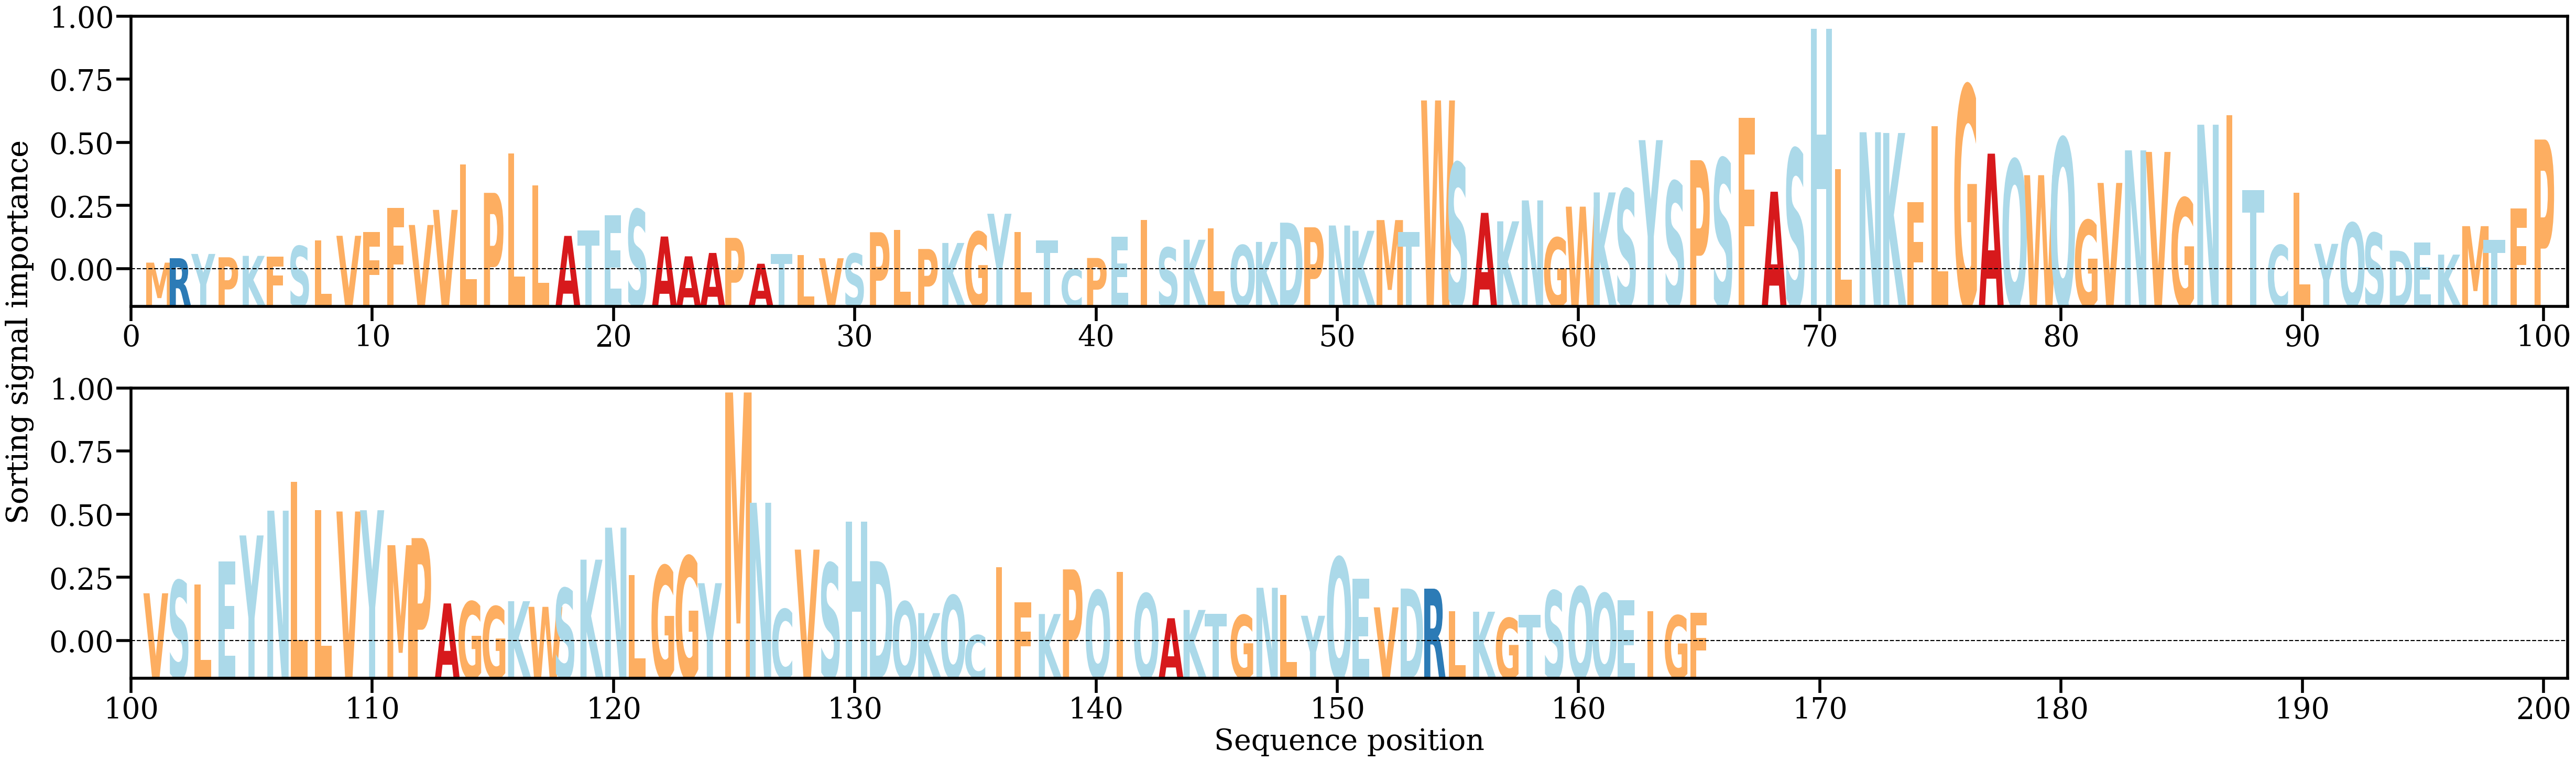

The data file committed next to this chart (first rows):
AA, Alpha
M, [0.00074647]
R, [0.00116781]
Y, [0.00157488]
P, [0.00125714]
K, [0.00139194]
F, [0.00132402]
S, [0.00232235]
L, [0.00286698]
V, [0.00330702]
F, [0.00366174]
F, [0.00597245]
V, [0.00433636]
V, [0.00577737]
L, [0.01008952]
P, [0.00740089]
L, [0.0111354]
L, [0.00813064]
A, [0.00329592]
T, [0.00379909]
E, [0.00525513]
S, [0.00581209]
A, [0.00323646]
A, [0.00134855]
A, [0.00167113]
P, [0.00310896]
A, [0.00064052]
T, [0.00157983]
L, [0.00145631]
V, [0.0011648]
S, [0.00160511]
P, [0.00364715]
L, [0.00388121]
P, [0.00204772]
K, [0.00262303]
G, [0.00367905]
Y, [0.00540862]
L, [0.00366385]
T, [0.00287727]
C, [0.00011597]
P, [0.00118913]
E, [0.00321666]
I, [0.00480015]
S, [0.00217981]
K, [0.00293162]
L, [0.00403623]
Q, [0.00240217]
K, [0.00272213]
D, [0.00456022]
P, [0.00411603]
N, [0.00428737]
K, [0.00378273]
M, [0.00480608]
T, [0.00366712]
W, [0.0162126]
S, [0.01023876]
A, [0.00549325]
K, [0.00468635]
N, [0.00668089]
G, [0.00312049]
W, [0.00608537]
... 105 more rows
